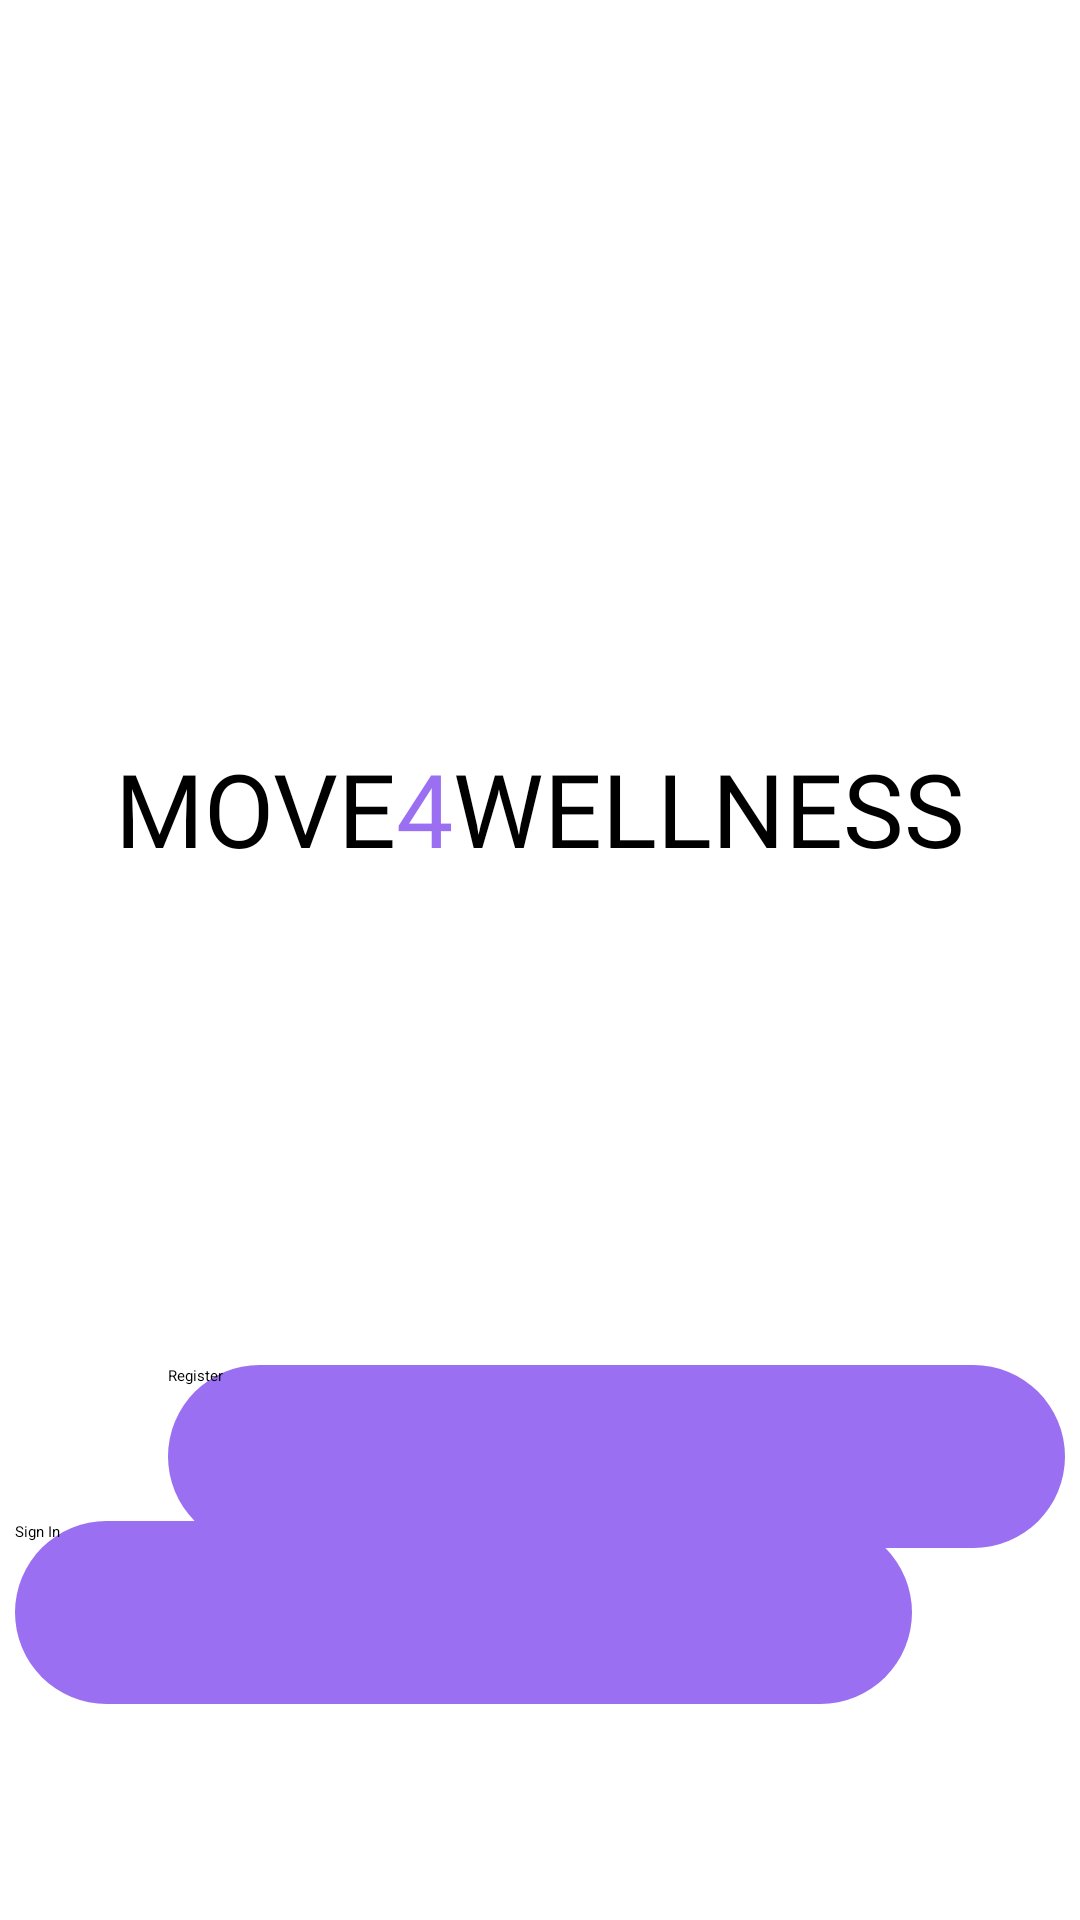

Android layout source for this screen:
<!-- AndroidManifest.xml: application theme Theme.MOVE4WELLNESS -->
<!-- res/layout/activity_main.xml -->
<?xml version="1.0" encoding="utf-8"?>
<androidx.constraintlayout.widget.ConstraintLayout xmlns:android="http://schemas.android.com/apk/res/android"
    xmlns:app="http://schemas.android.com/apk/res-auto"
    xmlns:tools="http://schemas.android.com/tools"
    android:id="@+id/main"
    android:layout_width="match_parent"
    android:layout_height="match_parent"
    tools:context=".MainActivity">

    <TextView
        android:id="@+id/MOVE4WELLNESS_TEXT"
        android:layout_width="wrap_content"
        android:layout_height="wrap_content"
        android:fontFamily="@font/poppins_extrabold"
        android:text="@string/move4wellness"
        android:textSize="34sp"
        app:layout_constraintBottom_toBottomOf="parent"
        app:layout_constraintEnd_toEndOf="parent"
        app:layout_constraintStart_toStartOf="parent"
        app:layout_constraintTop_toTopOf="parent"
        app:layout_constraintVertical_bias="0.415" />

    <Button
        android:id="@+id/Home_Register"
        android:layout_width="299dp"
        android:layout_height="61dp"
        android:layout_marginStart="56dp"
        android:layout_marginTop="150dp"
        android:layout_marginEnd="56dp"
        android:background="@drawable/rounded_button_drawable"
        android:text="@string/register"
        app:layout_constraintBottom_toBottomOf="parent"
        app:layout_constraintEnd_toEndOf="parent"
        app:layout_constraintHorizontal_bias="0.0"
        app:layout_constraintStart_toStartOf="parent"
        app:layout_constraintTop_toTopOf="parent"
        app:layout_constraintVertical_bias="0.711" />

    <Button
        android:id="@+id/Home_Sign_In"
        android:layout_width="299dp"
        android:layout_height="61dp"
        android:layout_marginStart="56dp"
        android:layout_marginTop="20dp"
        android:layout_marginEnd="56dp"
        android:layout_marginBottom="72dp"
        android:background="@drawable/rounded_button_drawable"
        android:text="@string/sign_in"
        app:layout_constraintBottom_toBottomOf="parent"
        app:layout_constraintEnd_toEndOf="parent"
        app:layout_constraintHorizontal_bias="1.0"
        app:layout_constraintStart_toStartOf="parent"
        app:layout_constraintTop_toBottomOf="@+id/Register" />


</androidx.constraintlayout.widget.ConstraintLayout>
<!-- resources referenced by this layout -->
<resources>
  <!-- drawable rounded_button_drawable (drawable) -->
  <?xml version="1.0" encoding="utf-8"?>
  <shape xmlns:android="http://schemas.android.com/apk/res/android"
      android:shape="rectangle">
      <solid android:color="#9B6FF1" /> 
      <corners android:radius="500dp" /> 
  </shape>
  
  
  <string name="move4wellness">MOVE<font color="#9B6FF1">4</font>WELLNESS</string>
  <string name="register">Register</string>
  <string name="sign_in">Sign In</string>
</resources>
